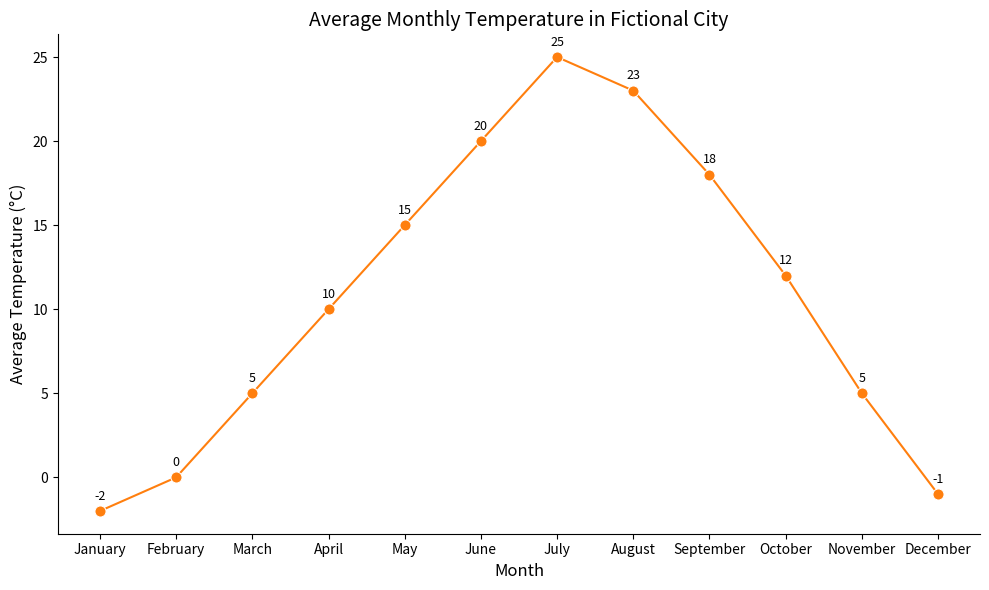

This chart was generated by the following Python code:

import pandas as pd
import seaborn as sns
import matplotlib.pyplot as plt

# Data
data = {
    'Month': ['January', 'February', 'March', 'April', 'May', 'June',
              'July', 'August', 'September', 'October', 'November', 'December'],
    'Average_Temperature_C': [-2, 0, 5, 10, 15, 20, 25, 23, 18, 12, 5, -1]
}
df = pd.DataFrame(data)

# Convert 'Month' to categorical type having an order because Seaborn sorts data by default
df['Month'] = pd.Categorical(df['Month'], categories=data['Month'], ordered=True)

# Plotting
plt.figure(figsize=(10, 6))
temperature_plot = sns.lineplot(x='Month', y='Average_Temperature_C', data=df,
                                marker='o', color='#ff7f0e', markersize=8)

# Annotations
for i in range(df.shape[0]):
    plt.text(df.Month[i], df.Average_Temperature_C[i] + 0.5, df.Average_Temperature_C[i],
             ha='center', va='bottom', fontsize=9)

# Customizations
temperature_plot.set_title("Average Monthly Temperature in Fictional City", fontsize=14)
temperature_plot.set_xlabel("Month", fontsize=12)
temperature_plot.set_ylabel("Average Temperature (°C)", fontsize=12)
sns.despine()

# Show plot
plt.tight_layout()
plt.show()
